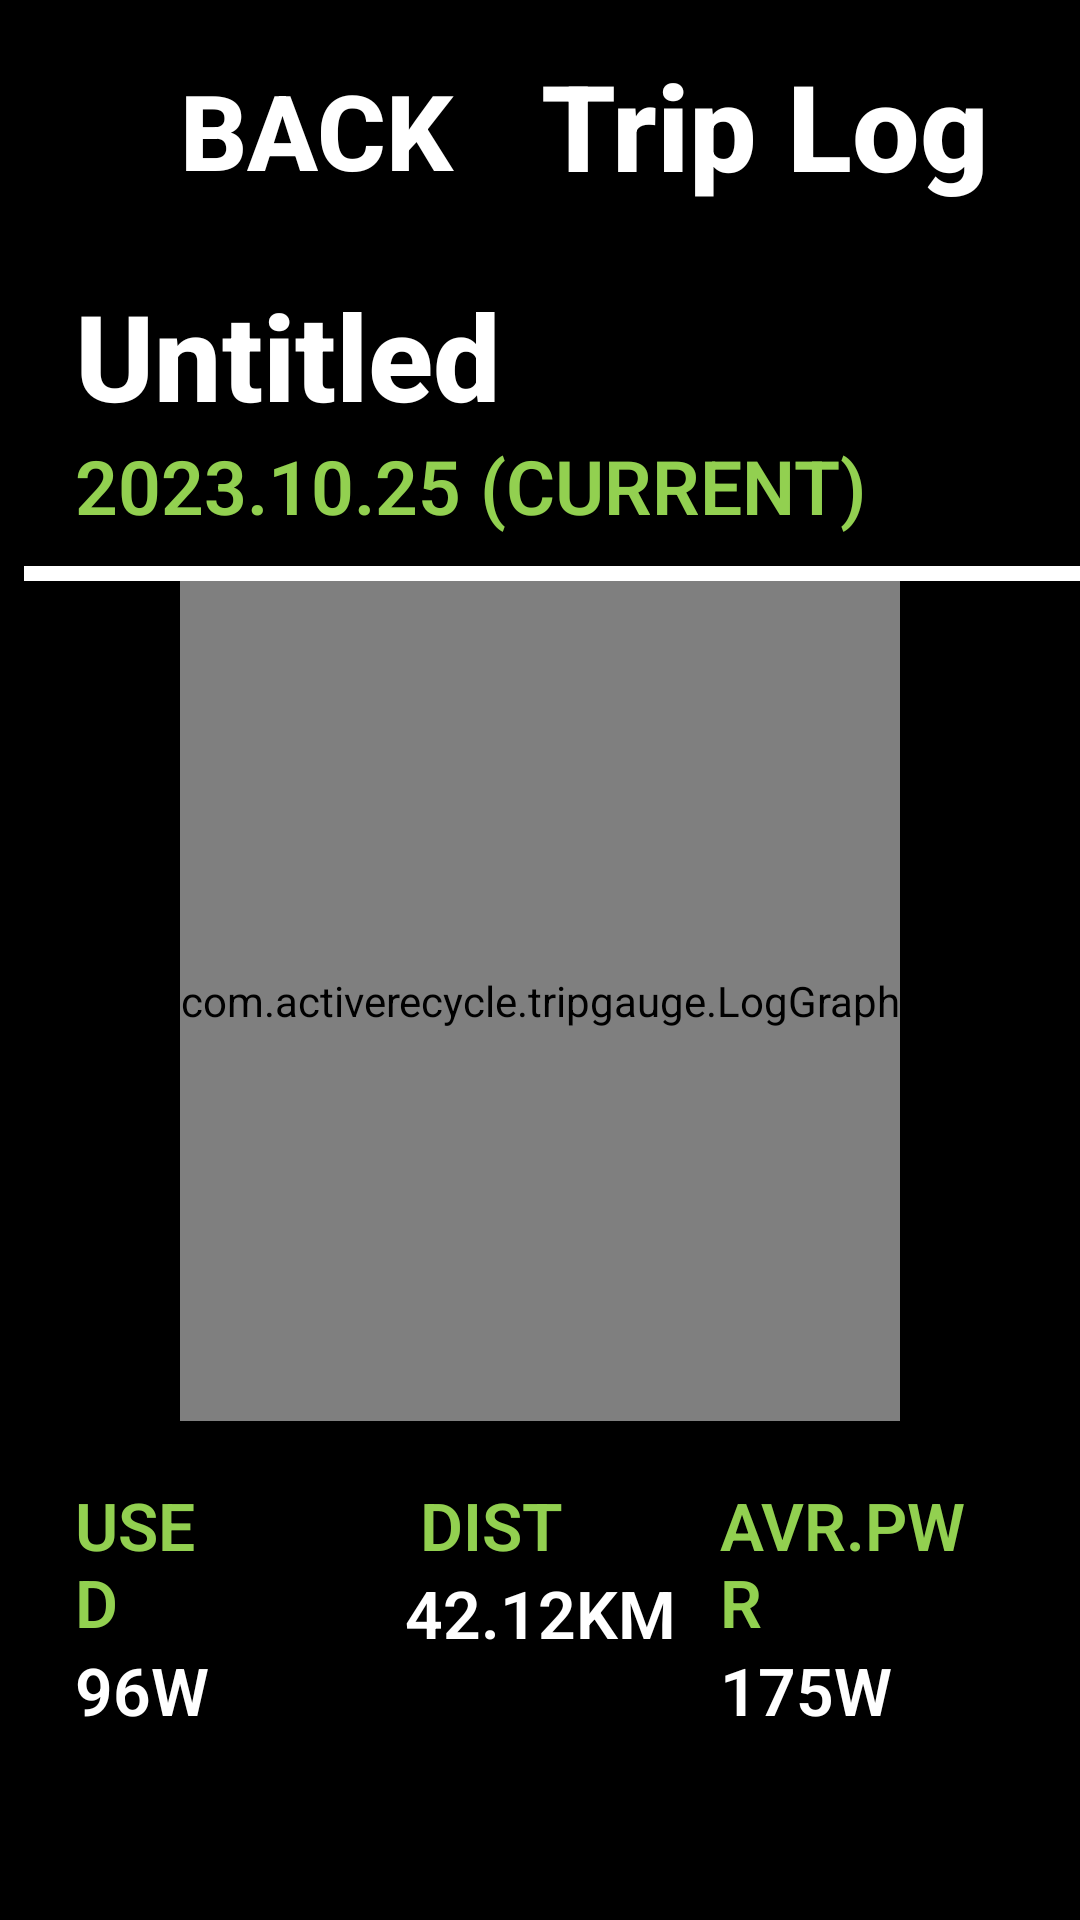

The Android layout XML behind this screen, and the referenced resources:
<!-- AndroidManifest.xml: application theme Theme.AppCompat.NoActionBar -->
<!-- res/layout/activity_triplog.xml -->
<?xml version="1.0" encoding="utf-8"?>
<androidx.constraintlayout.widget.ConstraintLayout xmlns:android="http://schemas.android.com/apk/res/android"
    xmlns:app="http://schemas.android.com/apk/res-auto"
    xmlns:tools="http://schemas.android.com/tools"
    android:layout_width="match_parent"
    android:layout_height="match_parent"
    android:background="@color/black">

    <ImageButton
        android:id="@+id/imgbtn_back"
        android:layout_width="30dp"
        android:layout_height="40dp"
        android:layout_marginEnd="8dp"
        android:background="@null"
        android:scaleType="fitXY"
        android:src="@drawable/ic_back"
        app:layout_constraintBottom_toBottomOf="@id/tv_back"
        app:layout_constraintEnd_toStartOf="@id/tv_back" />

    <TextView
        android:id="@+id/tv_back"
        android:layout_width="wrap_content"
        android:layout_height="wrap_content"
        android:layout_marginStart="60dp"
        android:layout_marginTop="20dp"
        android:fontFamily="sans-serif-medium"
        android:text="back"
        android:textAllCaps="true"
        android:textColor="@color/white"
        android:textSize="35sp"
        android:textStyle="bold"
        app:layout_constraintStart_toStartOf="parent"
        app:layout_constraintTop_toTopOf="parent"
        app:layout_constraintVertical_bias="0.01" />

    <TextView
        android:id="@+id/tv_title"
        android:layout_width="wrap_content"
        android:layout_height="wrap_content"
        android:layout_marginTop="15dp"
        android:layout_marginEnd="30dp"
        android:fontFamily="sans-serif-medium"
        android:text="Trip Log"
        android:textAllCaps="false"
        android:textColor="@color/white"
        android:textSize="40sp"
        android:textStyle="bold"
        app:layout_constraintEnd_toEndOf="parent"
        app:layout_constraintTop_toTopOf="parent" />

    <androidx.constraintlayout.widget.ConstraintLayout
        android:id="@+id/container"
        android:layout_width="wrap_content"
        android:layout_height="wrap_content"
        android:paddingBottom="20dp"
        app:layout_constraintStart_toStartOf="parent"
        app:layout_constraintTop_toBottomOf="@id/imgbtn_back">
    <TextView
        android:id="@+id/tv_untitled"
        android:layout_width="wrap_content"
        android:layout_height="wrap_content"
        android:layout_marginStart="25dp"
        android:layout_marginTop="25dp"
        android:fontFamily="sans-serif-medium"
        android:text="Untitled"
        android:textAllCaps="false"
        android:textColor="@color/white"
        android:textSize="40sp"
        android:textStyle="bold"
        app:layout_constraintStart_toStartOf="parent"
        app:layout_constraintTop_toTopOf="parent" />

    <TextView
        android:id="@+id/tv_date"
        android:layout_width="wrap_content"
        android:layout_height="wrap_content"
        android:layout_marginStart="25dp"
        android:layout_marginTop="0dp"
        android:fontFamily="sans-serif-light"
        android:paddingBottom="15dp"
        android:text="2023.10.25 (CURRENT)"
        android:textAllCaps="true"
        android:textColor="@color/green"
        android:textSize="25sp"
        android:textStyle="bold"
        app:layout_constraintStart_toStartOf="parent"
        app:layout_constraintTop_toBottomOf="@id/tv_untitled" />

    <ImageButton
        android:id="@+id/btn_share"
        android:layout_width="50dp"
        android:layout_height="50dp"
        android:layout_marginEnd="20dp"
        android:layout_marginBottom="20dp"
        android:background="@null"
        android:scaleType="fitXY"
        android:src="@drawable/ic_share"
        app:layout_constraintBottom_toBottomOf="@id/tv_date"
        app:layout_constraintEnd_toEndOf="parent" />

    <View
        android:id="@+id/view"
        android:layout_width="match_parent"
        android:layout_height="5dp"
        android:layout_marginStart="8dp"
        android:layout_marginEnd="0dp"
        android:background="@color/white"
        app:layout_constraintBottom_toBottomOf="@id/tv_date"
        app:layout_constraintStart_toStartOf="parent" />

    <com.activerecycle.tripgauge.LogGraph
        android:id="@+id/graph_log"
        android:layout_width="wrap_content"
        android:layout_height="280dp"
        android:layout_margin="0dp"
        app:layout_constraintEnd_toEndOf="parent"
        app:layout_constraintHorizontal_bias="0.5"
        app:layout_constraintStart_toStartOf="parent"
        app:layout_constraintTop_toBottomOf="@id/view" />

















    <LinearLayout
        android:id="@+id/ll1"
        android:layout_width="0dp"
        android:layout_height="wrap_content"
        android:orientation="vertical"
        app:layout_constraintEnd_toStartOf="@+id/ll2"
        app:layout_constraintHorizontal_bias="0.5"
        app:layout_constraintHorizontal_weight="1"
        app:layout_constraintStart_toStartOf="parent"
        app:layout_constraintTop_toBottomOf="@id/graph_log">

        <TextView
            android:id="@+id/tv_used"
            android:layout_width="wrap_content"
            android:layout_height="wrap_content"
            android:layout_marginTop="20dp"
            android:fontFamily="sans-serif-light"
            android:paddingStart="25dp"
            android:paddingEnd="50dp"
            android:text="used"
            android:textAlignment="textStart"
            android:textAllCaps="true"
            android:textColor="@color/green"
            android:textSize="22sp"
            android:textStyle="bold" />

        <TextView
            android:id="@+id/tv_used_wh"
            android:layout_width="wrap_content"
            android:layout_height="wrap_content"
            android:fontFamily="sans-serif-light"
            android:paddingStart="25dp"
            android:paddingEnd="50dp"
            android:text="96Wh"
            android:textAlignment="textStart"
            android:textAllCaps="false"
            android:textColor="@color/white"
            android:textSize="22sp"
            android:textStyle="bold" />

    </LinearLayout>

    <LinearLayout
        android:id="@+id/ll2"
        android:layout_width="0dp"
        android:layout_height="wrap_content"
        android:orientation="vertical"
        app:layout_constraintEnd_toStartOf="@+id/ll3"
        app:layout_constraintHorizontal_bias="0.5"
        app:layout_constraintHorizontal_weight="1"
        app:layout_constraintStart_toEndOf="@+id/ll1"
        app:layout_constraintTop_toBottomOf="@id/graph_log">

        <TextView
            android:id="@+id/tv_dist"
            android:layout_width="wrap_content"
            android:layout_height="wrap_content"
            android:layout_marginTop="20dp"
            android:fontFamily="sans-serif-light"
            android:paddingStart="20dp"
            android:text="dist"
            android:textAlignment="textStart"
            android:textAllCaps="true"
            android:textColor="@color/green"
            android:textSize="22sp"
            android:textStyle="bold" />

        <TextView
            android:id="@+id/tv_dist_km"
            android:layout_width="wrap_content"
            android:layout_height="wrap_content"
            android:fontFamily="sans-serif-light"
            android:paddingStart="15dp"
            android:text="42.12KM"
            android:textAlignment="textStart"
            android:textAllCaps="true"
            android:textColor="@color/white"
            android:textSize="22sp"
            android:textStyle="bold" />

    </LinearLayout>


    <LinearLayout
        android:id="@+id/ll3"
        android:layout_width="0dp"
        android:layout_height="wrap_content"
        android:orientation="vertical"
        app:layout_constraintEnd_toEndOf="parent"
        app:layout_constraintHorizontal_bias="0.5"
        app:layout_constraintHorizontal_weight="1"
        app:layout_constraintStart_toEndOf="@+id/ll2"
        app:layout_constraintTop_toBottomOf="@id/graph_log">

        <TextView
            android:id="@+id/tv_avrpwr"
            android:layout_width="wrap_content"
            android:layout_height="wrap_content"
            android:layout_marginTop="20dp"
            android:fontFamily="sans-serif-light"
            android:paddingEnd="25dp"
            android:text="avr.pwr"
            android:textAlignment="textStart"
            android:textAllCaps="true"
            android:textColor="@color/green"
            android:textSize="22sp"
            android:textStyle="bold" />

        <TextView
            android:id="@+id/tv_avrpwr_w"
            android:layout_width="wrap_content"
            android:layout_height="wrap_content"
            android:fontFamily="sans-serif-light"
            android:paddingEnd="25dp"
            android:text="175W"
            android:textAlignment="textStart"
            android:textAllCaps="true"
            android:textColor="@color/white"
            android:textSize="22sp"
            android:textStyle="bold" />

    </LinearLayout>
    </androidx.constraintlayout.widget.ConstraintLayout>

    <include layout="@layout/content_recordlist" />

</androidx.constraintlayout.widget.ConstraintLayout>
<!-- res/layout/content_recordlist.xml (included above) -->
<?xml version="1.0" encoding="utf-8"?>
<LinearLayout xmlns:android="http://schemas.android.com/apk/res/android"
    android:layout_width="match_parent"
    android:orientation="vertical"
    android:layout_height="match_parent"
    android:layout_marginTop="580dp"
    android:layout_marginBottom="15dp"
    android:layout_marginEnd="10dp"
    android:layout_marginStart="10dp"
    android:background="@color/black">

    <ScrollView
        android:layout_width="fill_parent"
        android:layout_height="wrap_content"
        android:layout_marginBottom="50dp">
        <LinearLayout
            android:id="@+id/recordlist_layout"
            android:layout_width="match_parent"
            android:layout_height="wrap_content"
            android:orientation="vertical"
            android:padding="8dp" />
    </ScrollView>

</LinearLayout>
<!-- resources referenced by this layout -->
<resources>
  <color name="black">#FF000000</color>
  <color name="green">#92d050</color>
  <color name="white">#FFFFFFFF</color>
</resources>
